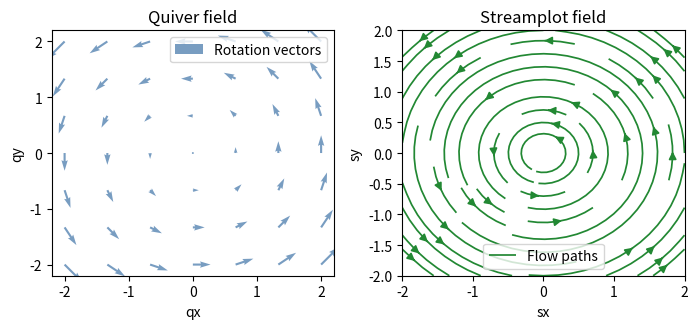

This chart was generated by the following Python code:
import numpy as np
import matplotlib.pyplot as plt


grid = np.linspace(-2.0, 2.0, 7)
x, y = np.meshgrid(grid, grid)
u = -y
v = x

fig, (quiver_ax, stream_ax) = plt.subplots(1, 2, figsize=(7.2, 3.4))

quiver = quiver_ax.quiver(
    x,
    y,
    u,
    v,
    color="#4477aa",
    alpha=0.72,
    linewidth=1.1,
    label="Rotation vectors",
)
quiver_ax.set_title("Quiver field")
quiver_ax.set_xlabel("qx")
quiver_ax.set_ylabel("qy")
quiver_ax.legend(handles=[quiver])

stream = stream_ax.streamplot(
    x,
    y,
    u,
    v,
    color="#228833",
    density=0.65,
    linewidth=1.25,
    arrowsize=1.1,
)
stream.lines.set_label("Flow paths")
stream_ax.set_title("Streamplot field")
stream_ax.set_xlabel("sx")
stream_ax.set_ylabel("sy")
stream_ax.legend(handles=[stream.lines])

fig.tight_layout()
